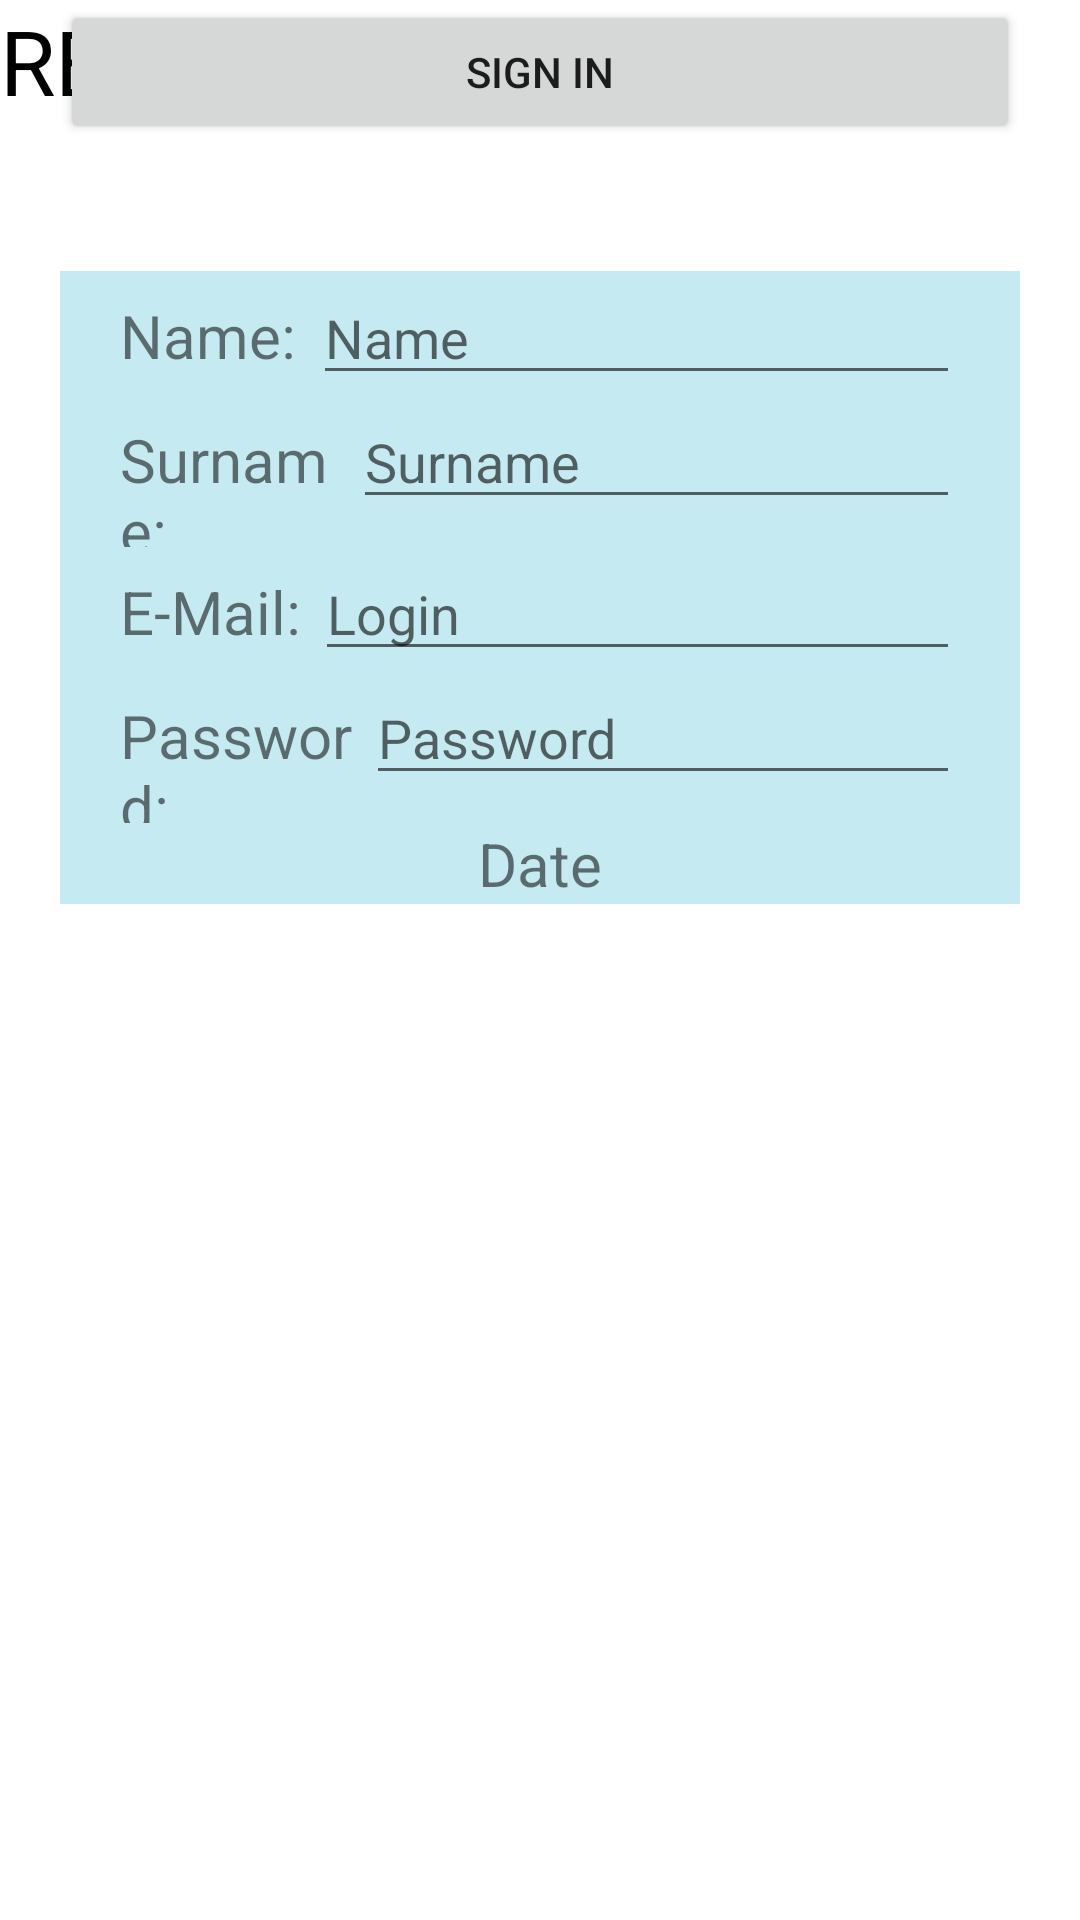

Write the Android layout XML for this screen, with the resource values it uses.
<!-- AndroidManifest.xml: application theme Theme.MailBox -->
<!-- res/layout/registration_page.xml -->
<?xml version="1.0" encoding="utf-8"?>
<androidx.constraintlayout.widget.ConstraintLayout xmlns:android="http://schemas.android.com/apk/res/android"
    xmlns:app="http://schemas.android.com/apk/res-auto"
    xmlns:tools="http://schemas.android.com/tools"
    android:layout_width="match_parent"
    android:layout_height="match_parent">

    <TextView
        android:id="@+id/textView2"
        android:layout_width="wrap_content"
        android:layout_height="wrap_content"
        android:text="REGISTRATION"
        android:textAlignment="center"
        android:textColor="@color/black"
        android:textSize="30dp"
        tools:layout_editor_absoluteX="103dp"
        tools:layout_editor_absoluteY="16dp" />

    <LinearLayout
        android:layout_width="match_parent"
        android:layout_height="0dp"
        android:layout_marginHorizontal="20dp"
        android:layout_marginVertical="50dp"
        android:background="@color/sign_in_background"
        android:orientation="vertical"
        app:layout_constraintTop_toBottomOf="@+id/textView2"
        tools:layout_editor_absoluteX="20dp">

        <LinearLayout
            android:layout_width="match_parent"
            android:layout_height="wrap_content"
            android:orientation="horizontal">

            <TextView
                android:id="@+id/textView9"
                android:layout_width="wrap_content"
                android:layout_height="wrap_content"
                android:layout_marginLeft="20dp"
                android:layout_weight="1"
                android:text="Name:"
                android:textSize="20dp" />

            <EditText
                android:id="@+id/editTextText6"
                android:layout_width="wrap_content"
                android:layout_height="wrap_content"
                android:layout_marginRight="20dp"
                android:layout_weight="1"
                android:ems="10"
                android:hint="Name"
                android:inputType="text" />
        </LinearLayout>

        <LinearLayout
            android:layout_width="match_parent"
            android:layout_height="wrap_content"
            android:orientation="horizontal">

            <TextView
                android:id="@+id/textView8"
                android:layout_width="wrap_content"
                android:layout_height="wrap_content"
                android:layout_marginLeft="20dp"
                android:layout_weight="1"
                android:text="Surname:"
                android:textSize="20dp" />

            <EditText
                android:id="@+id/editTextText5"
                android:layout_width="wrap_content"
                android:layout_height="wrap_content"
                android:layout_marginRight="20dp"
                android:layout_weight="1"
                android:ems="10"
                android:hint="Surname"
                android:inputType="text" />
        </LinearLayout>

        <LinearLayout
            android:layout_width="match_parent"
            android:layout_height="wrap_content"
            android:orientation="horizontal">

            <TextView
                android:id="@+id/textView7"
                android:layout_width="wrap_content"
                android:layout_height="wrap_content"
                android:layout_marginLeft="20dp"
                android:layout_weight="1"
                android:text="E-Mail:"
                android:textSize="20dp" />

            <EditText
                android:id="@+id/editTextText4"
                android:layout_width="wrap_content"
                android:layout_height="wrap_content"
                android:layout_marginRight="20dp"
                android:layout_weight="1"
                android:ems="10"
                android:hint="Login"
                android:inputType="text" />

        </LinearLayout>

        <LinearLayout
            android:layout_width="match_parent"
            android:layout_height="match_parent"
            android:layout_weight="1"
            android:orientation="horizontal">

            <TextView
                android:id="@+id/textView10"
                android:layout_width="wrap_content"
                android:layout_height="wrap_content"
                android:layout_marginLeft="20dp"
                android:layout_weight="1"
                android:text="Password:"
                android:textSize="20dp" />

            <EditText
                android:id="@+id/editTextText7"
                android:layout_width="wrap_content"
                android:layout_height="wrap_content"
                android:layout_marginRight="20dp"
                android:layout_weight="1"
                android:ems="10"
                android:hint="Password"
                android:inputType="text" />
        </LinearLayout>

        <LinearLayout
            android:layout_width="match_parent"
            android:layout_height="wrap_content"
            android:orientation="horizontal">

            <TextView
                android:id="@+id/textView3"
                android:layout_width="wrap_content"
                android:layout_height="wrap_content"
                android:layout_weight="1"
                android:text="Date"
                android:textAlignment="center"
                android:textSize="20dp" />

        </LinearLayout>
    </LinearLayout>

    <Button
        android:id="@+id/button3"
        android:layout_width="match_parent"
        android:layout_height="wrap_content"
        android:layout_marginHorizontal="20dp"
        android:text="SIGN IN"
        tools:layout_editor_absoluteX="16dp"
        tools:layout_editor_absoluteY="372dp" />

</androidx.constraintlayout.widget.ConstraintLayout>
<!-- resources referenced by this layout -->
<resources>
  <color name="black">#FF000000</color>
  <color name="sign_in_background">#C5EAF1</color>
  <style name="Theme.MailBox" parent="Theme.MaterialComponents.DayNight.DarkActionBar">
          
          <item name="colorPrimary">@color/purple_500</item>
          <item name="colorPrimaryVariant">@color/purple_700</item>
          <item name="colorOnPrimary">@color/white</item>
          
          <item name="colorSecondary">@color/teal_200</item>
          <item name="colorSecondaryVariant">@color/teal_700</item>
          <item name="colorOnSecondary">@color/black</item>
          
          <item name="android:statusBarColor">?attr/colorPrimaryVariant</item>
          
      </style>
  <color name="purple_500">#FF6200EE</color>
  <color name="purple_700">#FF3700B3</color>
  <color name="white">#FFFFFFFF</color>
  <color name="teal_200">#FF03DAC5</color>
  <color name="teal_700">#FF018786</color>
</resources>
